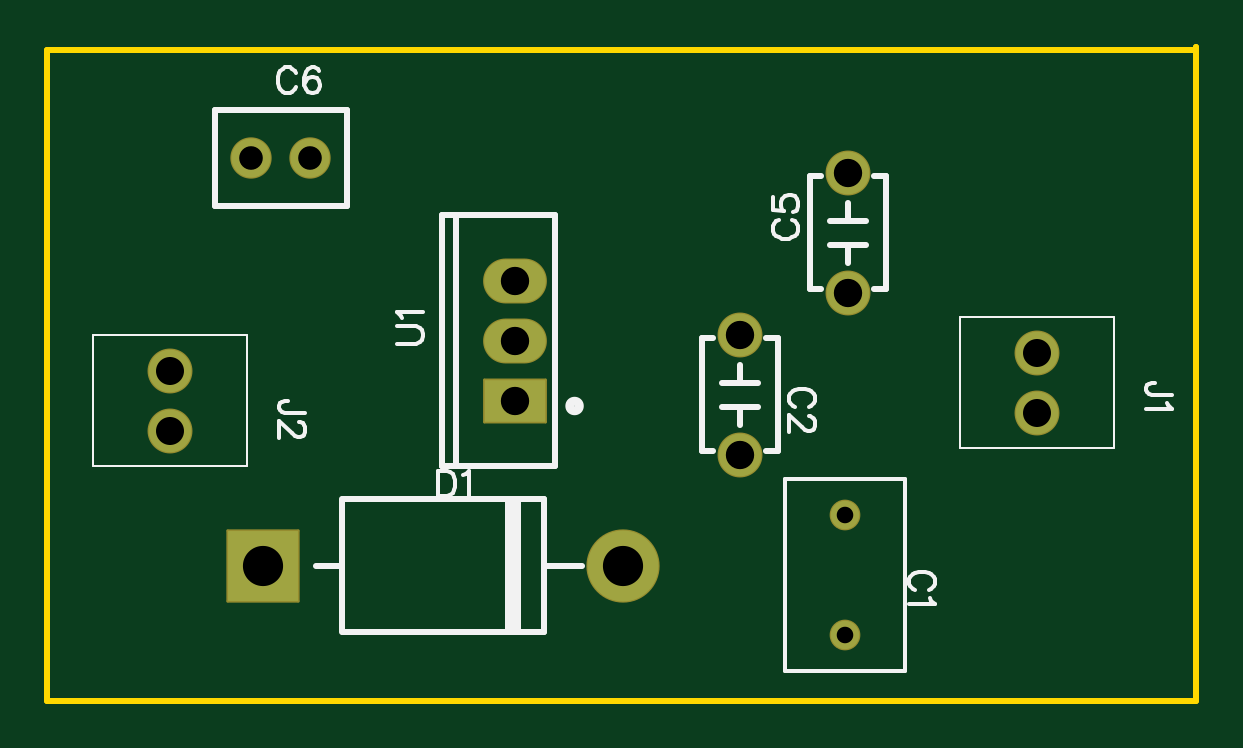
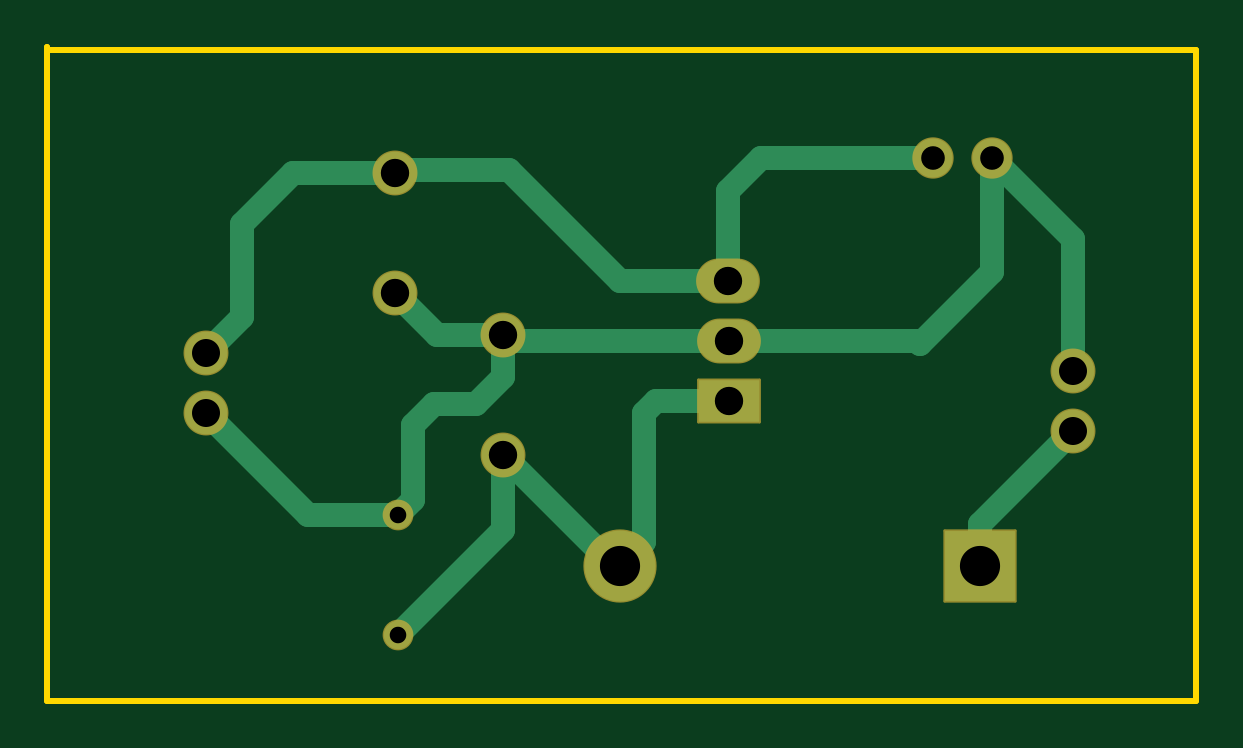
Circuit board: 8 layer files. Board 48.6 x 27.7 mm.
- drill: Drill_PTH_Through.DRL (695 bytes)
- drill: Drill_PTH_Through_Via.DRL (238 bytes)
- outline: Gerber_BoardOutlineLayer.GKO (537 bytes)
- bottom_copper: Gerber_BottomLayer.GBL (2165 bytes)
- bottom_mask: Gerber_BottomSolderMaskLayer.GBS (1272 bytes)
- top_copper: Gerber_TopLayer.GTL (1003 bytes)
- top_silk: Gerber_TopSilkscreenLayer.GTO (6748 bytes)
- top_mask: Gerber_TopSolderMaskLayer.GTS (1269 bytes)

=== drill: Drill_PTH_Through.DRL ===
M48
METRIC,LZ,000.000
;FILE_FORMAT=3:3
;TYPE=PLATED
;Layer: PTH_Through
;EasyEDA v6.5.34, 2023-12-21 17:11:59
;12d045cc0dbe4403be4ac363432de5ab,1733c34252f04aa8848ca1e28a7e2cb8,10
;Gerber Generator version 0.2
;Holesize 1 = 0.701 mm
T01C0.701
;Holesize 2 = 1.000 mm
T02C1.000
;Holesize 3 = 1.200 mm
T03C1.200
;Holesize 4 = 1.701 mm
T04C1.701
%
G05
G90
T01
X034036Y008001
X034036Y002921
T02
X008910Y023114
X011410Y023114
T03
X029591Y015621
X029591Y010541
X034163Y017399
X034163Y022479
X042164Y014862G85X042164Y014856
X042164Y012322G85X042164Y012316
X005461Y014100G85X005461Y014094
X005461Y011560G85X005461Y011554
X020061Y015367
X020071Y017907
X020061Y012827
T04
X009398Y005842
X024638Y005842
M30

=== drill: Drill_PTH_Through_Via.DRL ===
M48
METRIC,LZ,000.000
;FILE_FORMAT=3:3
;TYPE=PLATED
;Layer: PTH_Through_Via
;EasyEDA v6.5.34, 2023-12-21 17:11:59
;12d045cc0dbe4403be4ac363432de5ab,1733c34252f04aa8848ca1e28a7e2cb8,10
;Gerber Generator version 0.2
T01C0.001
%
G05
G90
M30

=== outline: Gerber_BoardOutlineLayer.GKO ===
G04 Layer: BoardOutlineLayer*
G04 EasyEDA v6.5.34, 2023-12-21 17:11:59*
G04 12d045cc0dbe4403be4ac363432de5ab,1733c34252f04aa8848ca1e28a7e2cb8,10*
G04 Gerber Generator version 0.2*
G04 Scale: 100 percent, Rotated: No, Reflected: No *
G04 Dimensions in millimeters *
G04 leading zeros omitted , absolute positions ,4 integer and 5 decimal *
%FSLAX45Y45*%
%MOMM*%

%ADD10C,0.2540*%
D10*
X26923Y2564637D02*
G01*
X26923Y2768600D01*
X4889500Y2768600D01*
X4889500Y2781300D01*
X4889500Y12700D01*
X26923Y12700D01*
X26923Y2564637D01*

%LPD*%
M02*

=== bottom_copper: Gerber_BottomLayer.GBL ===
G04 Layer: BottomLayer*
G04 EasyEDA v6.5.34, 2023-12-21 17:11:59*
G04 12d045cc0dbe4403be4ac363432de5ab,1733c34252f04aa8848ca1e28a7e2cb8,10*
G04 Gerber Generator version 0.2*
G04 Scale: 100 percent, Rotated: No, Reflected: No *
G04 Dimensions in millimeters *
G04 leading zeros omitted , absolute positions ,4 integer and 5 decimal *
%FSLAX45Y45*%
%MOMM*%

%ADD10C,1.0000*%
%ADD11C,1.2000*%
%ADD12C,1.8000*%
%ADD13C,1.6500*%
%ADD14R,3.0000X3.0000*%
%ADD15C,3.0000*%
%ADD16C,1.8001*%
%ADD17O,2.5999948X1.7999964*%
%ADD18R,2.6000X1.8000*%

%LPD*%
D10*
X2006104Y1536687D02*
G01*
X2933687Y1536687D01*
X2959100Y1562100D01*
X3403600Y800100D02*
G01*
X3784600Y800100D01*
X4216400Y1231900D01*
X3416300Y2247900D02*
G01*
X3848100Y2247900D01*
X4064000Y2032000D01*
X4064000Y1638300D01*
X4216400Y1485900D01*
X2959100Y1054100D02*
G01*
X2959100Y736600D01*
X3403600Y292100D01*
X2463800Y584200D02*
G01*
X2489200Y584200D01*
X2959100Y1054100D01*
X2006104Y1282687D02*
G01*
X2311412Y1282687D01*
X2362200Y1231900D01*
X2362200Y685800D01*
X2463800Y584200D01*
X2959100Y1562100D02*
G01*
X2959100Y1384300D01*
X3073400Y1270000D01*
X3251200Y1270000D01*
X3340100Y1181100D01*
X3340100Y863600D01*
X3403600Y800100D01*
X2959100Y1562100D02*
G01*
X3238500Y1562100D01*
X3416300Y1739900D01*
X2007095Y1790712D02*
G01*
X2463812Y1790712D01*
X2933700Y2260600D01*
X3403600Y2260600D01*
X3416300Y2247900D01*
X1140993Y2311400D02*
G01*
X1866900Y2311400D01*
X2007095Y2171204D01*
X2007095Y1790712D01*
X891006Y2311400D02*
G01*
X891006Y1826793D01*
X1193800Y1524000D01*
X1206487Y1536687D01*
X2006104Y1536687D01*
X546100Y1409700D02*
G01*
X546100Y1966493D01*
X891006Y2311400D01*
X939800Y584200D02*
G01*
X939800Y762000D01*
X546100Y1155700D01*
D11*
G01*
X3403600Y800100D03*
G01*
X3403600Y292100D03*
D12*
G01*
X2959100Y1562100D03*
G01*
X2959100Y1054100D03*
G01*
X3416300Y1739900D03*
G01*
X3416300Y2247900D03*
D13*
G01*
X891006Y2311400D03*
G01*
X1140993Y2311400D03*
D14*
G01*
X939800Y584200D03*
D15*
G01*
X2463800Y584200D03*
D16*
G01*
X4216400Y1485900D03*
G01*
X4216400Y1231900D03*
G01*
X546100Y1409700D03*
G01*
X546100Y1155700D03*
D17*
G01*
X2006104Y1536687D03*
G01*
X2007095Y1790712D03*
D18*
G01*
X2006104Y1282687D03*
M02*

=== bottom_mask: Gerber_BottomSolderMaskLayer.GBS ===
G04 Layer: BottomSolderMaskLayer*
G04 EasyEDA v6.5.34, 2023-12-21 17:11:59*
G04 12d045cc0dbe4403be4ac363432de5ab,1733c34252f04aa8848ca1e28a7e2cb8,10*
G04 Gerber Generator version 0.2*
G04 Scale: 100 percent, Rotated: No, Reflected: No *
G04 Dimensions in millimeters *
G04 leading zeros omitted , absolute positions ,4 integer and 5 decimal *
%FSLAX45Y45*%
%MOMM*%

%AMMACRO1*1,1,$1,$2,$3*1,1,$1,$4,$5*1,1,$1,0-$2,0-$3*1,1,$1,0-$4,0-$5*20,1,$1,$2,$3,$4,$5,0*20,1,$1,$4,$5,0-$2,0-$3,0*20,1,$1,0-$2,0-$3,0-$4,0-$5,0*20,1,$1,0-$4,0-$5,$2,$3,0*4,1,4,$2,$3,$4,$5,0-$2,0-$3,0-$4,0-$5,$2,$3,0*%
%ADD10C,1.3000*%
%ADD11C,1.9016*%
%ADD12C,1.7500*%
%ADD13MACRO1,0.1016X1.5X-1.5X-1.5X-1.5*%
%ADD14C,3.1016*%
%ADD15C,1.9017*%
%ADD16O,2.7015948X1.9015964*%
%ADD17MACRO1,0.1016X-1.3X-0.9X-1.3X0.9*%

%LPD*%
D10*
G01*
X3403600Y800100D03*
G01*
X3403600Y292100D03*
D11*
G01*
X2959100Y1562100D03*
G01*
X2959100Y1054100D03*
G01*
X3416300Y1739900D03*
G01*
X3416300Y2247900D03*
D12*
G01*
X891006Y2311400D03*
G01*
X1140993Y2311400D03*
D13*
G01*
X939800Y584200D03*
D14*
G01*
X2463800Y584200D03*
D15*
G01*
X4216400Y1485900D03*
G01*
X4216400Y1231900D03*
G01*
X546100Y1409700D03*
G01*
X546100Y1155700D03*
D16*
G01*
X2006104Y1536687D03*
G01*
X2007095Y1790712D03*
D17*
G01*
X2006104Y1282687D03*
M02*

=== top_copper: Gerber_TopLayer.GTL ===
G04 Layer: TopLayer*
G04 EasyEDA v6.5.34, 2023-12-21 17:11:59*
G04 12d045cc0dbe4403be4ac363432de5ab,1733c34252f04aa8848ca1e28a7e2cb8,10*
G04 Gerber Generator version 0.2*
G04 Scale: 100 percent, Rotated: No, Reflected: No *
G04 Dimensions in millimeters *
G04 leading zeros omitted , absolute positions ,4 integer and 5 decimal *
%FSLAX45Y45*%
%MOMM*%

%ADD10C,1.2000*%
%ADD11C,1.8000*%
%ADD12C,1.6500*%
%ADD13R,3.0000X3.0000*%
%ADD14C,3.0000*%
%ADD15C,1.8001*%
%ADD16O,2.5999948X1.7999964*%
%ADD17R,2.6000X1.8000*%

%LPD*%
D10*
G01*
X3403600Y800100D03*
G01*
X3403600Y292100D03*
D11*
G01*
X2959100Y1562100D03*
G01*
X2959100Y1054100D03*
G01*
X3416300Y1739900D03*
G01*
X3416300Y2247900D03*
D12*
G01*
X891006Y2311400D03*
G01*
X1140993Y2311400D03*
D13*
G01*
X939800Y584200D03*
D14*
G01*
X2463800Y584200D03*
D15*
G01*
X4216400Y1485900D03*
G01*
X4216400Y1231900D03*
G01*
X546100Y1409700D03*
G01*
X546100Y1155700D03*
D16*
G01*
X2006104Y1536687D03*
G01*
X2007095Y1790712D03*
D17*
G01*
X2006104Y1282687D03*
M02*

=== top_silk: Gerber_TopSilkscreenLayer.GTO (6748 bytes, source omitted) ===
=== top_mask: Gerber_TopSolderMaskLayer.GTS ===
G04 Layer: TopSolderMaskLayer*
G04 EasyEDA v6.5.34, 2023-12-21 17:11:59*
G04 12d045cc0dbe4403be4ac363432de5ab,1733c34252f04aa8848ca1e28a7e2cb8,10*
G04 Gerber Generator version 0.2*
G04 Scale: 100 percent, Rotated: No, Reflected: No *
G04 Dimensions in millimeters *
G04 leading zeros omitted , absolute positions ,4 integer and 5 decimal *
%FSLAX45Y45*%
%MOMM*%

%AMMACRO1*1,1,$1,$2,$3*1,1,$1,$4,$5*1,1,$1,0-$2,0-$3*1,1,$1,0-$4,0-$5*20,1,$1,$2,$3,$4,$5,0*20,1,$1,$4,$5,0-$2,0-$3,0*20,1,$1,0-$2,0-$3,0-$4,0-$5,0*20,1,$1,0-$4,0-$5,$2,$3,0*4,1,4,$2,$3,$4,$5,0-$2,0-$3,0-$4,0-$5,$2,$3,0*%
%ADD10C,1.3000*%
%ADD11C,1.9016*%
%ADD12C,1.7500*%
%ADD13MACRO1,0.1016X1.5X-1.5X-1.5X-1.5*%
%ADD14C,3.1016*%
%ADD15C,1.9017*%
%ADD16O,2.7015948X1.9015964*%
%ADD17MACRO1,0.1016X-1.3X-0.9X-1.3X0.9*%

%LPD*%
D10*
G01*
X3403600Y800100D03*
G01*
X3403600Y292100D03*
D11*
G01*
X2959100Y1562100D03*
G01*
X2959100Y1054100D03*
G01*
X3416300Y1739900D03*
G01*
X3416300Y2247900D03*
D12*
G01*
X891006Y2311400D03*
G01*
X1140993Y2311400D03*
D13*
G01*
X939800Y584200D03*
D14*
G01*
X2463800Y584200D03*
D15*
G01*
X4216400Y1485900D03*
G01*
X4216400Y1231900D03*
G01*
X546100Y1409700D03*
G01*
X546100Y1155700D03*
D16*
G01*
X2006104Y1536687D03*
G01*
X2007095Y1790712D03*
D17*
G01*
X2006104Y1282687D03*
M02*

